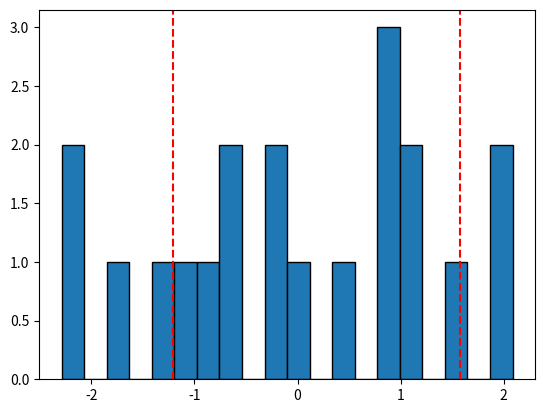

This figure's Python source:
import numpy as np
import matplotlib.pyplot as plt

x0 = 20
s0 = 3 
n = 400
historias = 20 

medidas = np.random.normal(x0, s0, size = (historias, n))

media = np.mean(medidas, axis = 1)
std = np.std(medidas, axis =1, ddof = 1)

sm = std/(np.sqrt(n))

limInferior = media - sm <= x0
limSuperior = media + sm >= x0

n_sucesso = np.where(limInferior&limSuperior)[0].shape[0]

alfa = 100*n_sucesso/historias
print("o alfa é ", alfa)

t = (media - x0)/sm

inf = int(np.round(historias*(1-0.683)/2, decimals= 0))
sup = int(np.round(historias*(1+0.683)/2, decimals= 0))

z = np.sort(t)

plt.hist(t, bins = 20, ec = 'k')
plt.axvline(z[inf], color= 'r',linestyle = '--')
plt.axvline(z[sup], color= 'r',linestyle = '--')
plt.show()